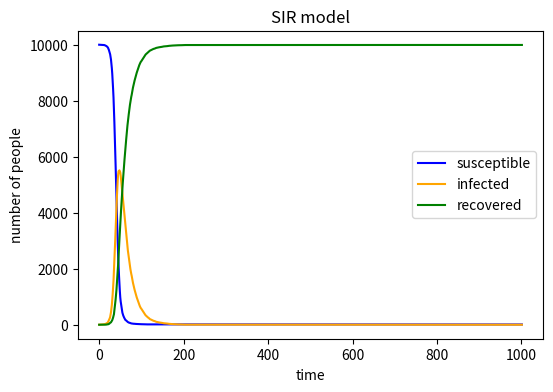

Write Python code to recreate this figure.
#import necessary libraries
import numpy as np 
import matplotlib.pyplot as plt
#define variables of the model
N= 10000 #define the total number of people in the population
I= 1 #define people who are infected
S= N-I #define people who are susceptible
R= 0 #define people who are recoverd

b= 0.3 #define for beta
g=0.05 #define for gamma
#creat list to track 
S_history= [S]
I_history= [I]
R_history= [R]
#repeat for 1000 times
#caculate probability of getting infected
#determine who can get infected
#determine who can get recovered
#count for each type
#write the results into list for track
for t in range(1001): #repeat for 1000 times
    p_infected= b*(I/N) #caculate probability of getting infected
    infected= np.random.choice(range(2),size=S,p=[1-p_infected,p_infected]) #count 1 as infected
    new_infected= 0
    for people in infected:
        if people ==1:
            new_infected +=1

    recovered =np.random.choice(range(2),I,p=[1-g,g])
    new_recovered= 0
    for people in recovered:
        if people ==1:
            new_recovered +=1
    S= S-new_infected
    I= I+new_infected-new_recovered
    R= R+new_recovered
    S_history.append(S)
    I_history.append(I)
    R_history.append(R)
#start drawing
plt.figure(figsize=(6,4),dpi=150) #set up dimensions and resolution
plt.plot(S_history,label='susceptible',color='blue')
plt.plot(I_history,label='infected',color='orange')
plt.plot(R_history,label='recovered',color='green')
#set labels
plt.xlabel('time')
plt.ylabel('number of people')
plt.title('SIR model')
plt.legend()
plt.savefig('SIR_model.png')
#If i run it for several times, the resulting images are also different, and the differences are also big. If i change gamma for smaller, the recovered population would reach 10000 later. And if i change beta for larger, the highest value of infected pople can get larger 
